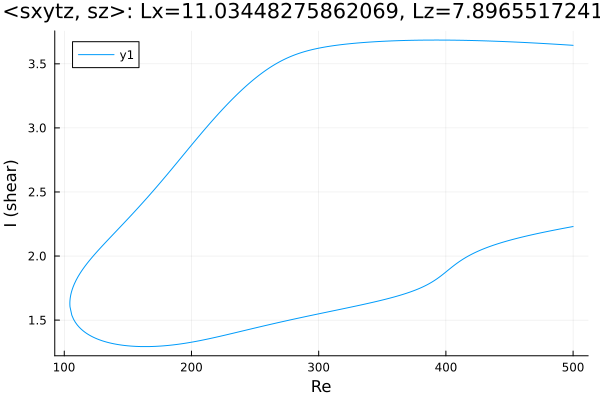

Data behind this chart, as committed beside it:
Re, shear
500.0, 3.644
499.9, 3.644
498.5, 3.645
497.1, 3.646
495.7, 3.647
494.3, 3.648
492.9, 3.649
491.5, 3.65
490, 3.651
488.6, 3.652
487.2, 3.652
485.8, 3.653
484.4, 3.654
483, 3.655
481.6, 3.656
480.1, 3.657
478.7, 3.657
477.3, 3.658
475.9, 3.659
474.5, 3.66
473.1, 3.661
471.7, 3.661
470.3, 3.662
468.8, 3.663
467.4, 3.664
466, 3.664
464.6, 3.665
463.2, 3.666
461.8, 3.667
461, 3.667
459.6, 3.668
458.2, 3.668
456.8, 3.669
455.4, 3.67
453.9, 3.67
452.5, 3.671
451.1, 3.672
449.7, 3.672
448.3, 3.673
446.9, 3.673
445.5, 3.674
444, 3.674
442.6, 3.675
441.2, 3.676
439.8, 3.676
438.4, 3.677
437, 3.677
435.6, 3.678
434.1, 3.678
432.7, 3.679
431.3, 3.679
429.9, 3.679
428.5, 3.68
427.1, 3.68
425.7, 3.681
424.2, 3.681
422.8, 3.681
421.4, 3.682
420, 3.682
418.6, 3.682
... 569 more rows
